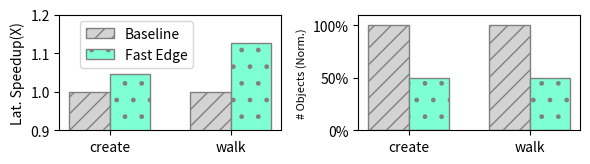

Reproduce this figure in Python. (Note: this script raises an exception after producing the figure.)
import numpy as np
import matplotlib.pyplot as plt
import matplotlib.ticker as tick
import os


def y_fmt(x, y):
    return f"{int(y)}X"


# set width of bar
barWidth = 0.1


fast_edge_on = {
    "gen_rand_life": {
        "lat": 5.989,
        "mem": 16087,
        "redis": 4,
        "db": 66,
        "object_saved": 8009,
    },
    "get_latest_day": {
        "lat": 5.84,
        "mem": 16101,
        "redis": 8077,
        "db": 0,
        "object_saved": 8024,
    },
}

fast_edge_off = {
    "gen_rand_life": {
        "lat": 6.271,
        "mem": 16087,
        "redis": 4,
        "db": 66,
        "object_saved": 15817,
    },
    "get_latest_day": {
        "lat": 6.581,
        "mem": 16133,
        "redis": 16132,
        "db": 0,
        "object_saved": 0,
    },
}

fig, axes = plt.subplots(1, 2, figsize=(6, 1.75))

baseline = [1, 1]

# plot latency for gen_rand_life and get_latest_day
ax = axes[0]
xs = [1, 1 + barWidth * 3]
ax.bar(
    xs,
    baseline,
    color="lightgray",
    width=barWidth,
    hatch="//",
    edgecolor="grey",
    label="Baseline",
)
xs = [x + barWidth for x in xs]
ax.bar(
    xs,
    [
        fast_edge_off["gen_rand_life"]["lat"] / fast_edge_on["gen_rand_life"]["lat"],
        fast_edge_off["get_latest_day"]["lat"] / fast_edge_on["get_latest_day"]["lat"],
    ],
    color="aquamarine",
    width=barWidth,
    hatch=".",
    edgecolor="grey",
    label="Fast Edge",
)
ax.set_ylabel(f"Lat. Speedup(X)", fontsize=10)
xticks = [x - barWidth / 2 for x in xs]
ax.set_xticks(xticks)
ax.set_xticklabels(["create", "walk"])
ax.set_ylim(0.9, 1.2)

# plot # of objects touched
ax = axes[1]
xs = [1, 1 + barWidth * 3]
baseline = [100, 100]
ax.bar(
    xs,
    baseline,
    color="lightgray",
    width=barWidth,
    hatch="//",
    edgecolor="grey",
    label="Baseline",
)
xs = [x + barWidth for x in xs]
ax.bar(
    xs,
    [
        int(
            # 100
            # / (
            #     fast_edge_off["gen_rand_life"]["redis"]
            #     / fast_edge_on["gen_rand_life"]["redis"]
            # )
            50  # This should be 50. the redis number reported from the logs does not repersent number of objects touched.
        ),
        int(
            100
            / (
                fast_edge_off["get_latest_day"]["redis"]
                / fast_edge_on["get_latest_day"]["redis"]
            )
        ),
    ],
    color="aquamarine",
    width=barWidth,
    hatch=".",
    edgecolor="grey",
    label="Fast Edge",
)
ax.set_ylabel(f"# Objects (Norm.)", fontsize=8)
ax.yaxis.set_major_formatter(tick.PercentFormatter())
xticks = [x - barWidth / 2 for x in xs]
ax.set_xticks(xticks)
ax.set_xticklabels(["create", "walk"])
ax.set_ylim(0, 110)


plt.tight_layout()
plt.legend(fontsize=10, ncols=1, loc="upper center", bbox_to_anchor=(-1, 1))
plt.savefig("cal_2023_graphs/fast_edge_result.pdf", bbox_inches="tight")
